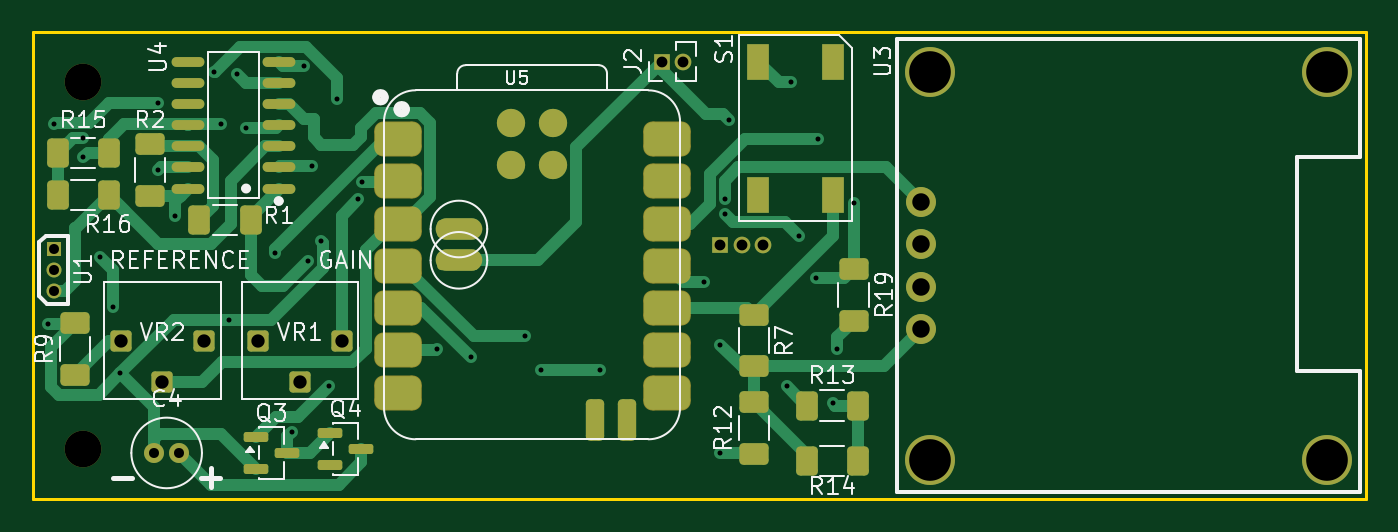
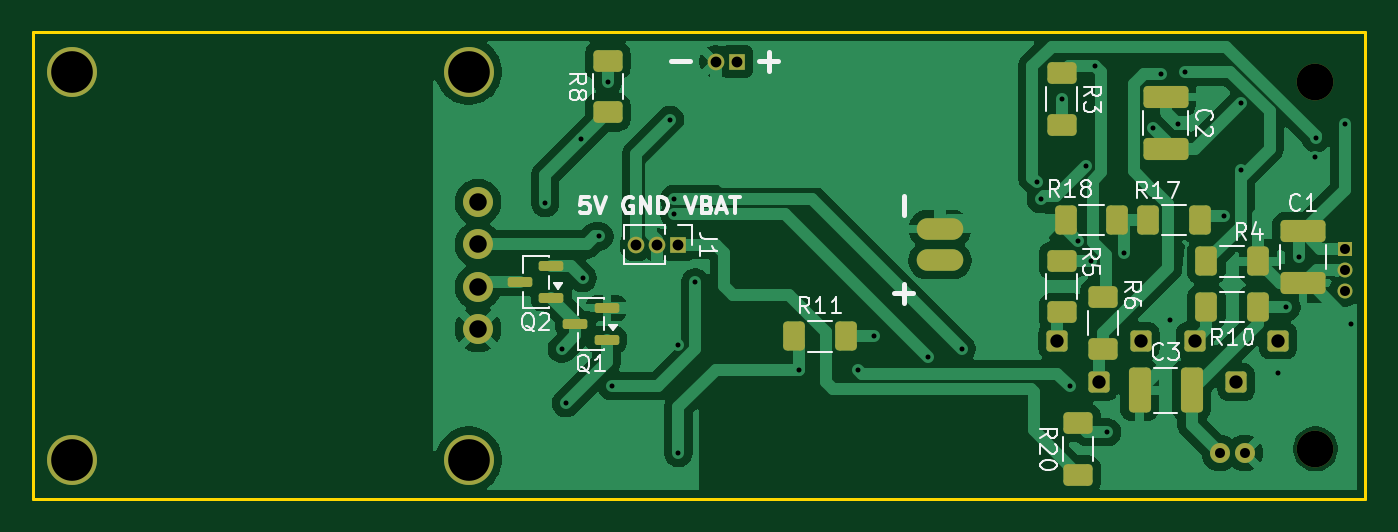
Circuit board: 11 layer files. Board 80.0 x 28.0 mm.
- bottom_copper: halleffectsensor-B_Cu.gbl (80871 bytes)
- bottom_mask: halleffectsensor-B_Mask.gbs (4260 bytes)
- paste: halleffectsensor-B_Paste.gbp (2908 bytes)
- bottom_silk: halleffectsensor-B_Silkscreen.gbo (30727 bytes)
- outline: halleffectsensor-Edge_Cuts.gm1 (621 bytes)
- top_copper: halleffectsensor-F_Cu.gtl (20333 bytes)
- top_mask: halleffectsensor-F_Mask.gts (5340 bytes)
- paste: halleffectsensor-F_Paste.gtp (3983 bytes)
- top_silk: halleffectsensor-F_Silkscreen.gto (36931 bytes)
- drill: halleffectsensor-NPTH.drl (484 bytes)
- drill: halleffectsensor-PTH.drl (1757 bytes)

=== bottom_copper: halleffectsensor-B_Cu.gbl (80871 bytes, source omitted) ===
=== bottom_mask: halleffectsensor-B_Mask.gbs ===
%TF.GenerationSoftware,KiCad,Pcbnew,10.0.4*%
%TF.CreationDate,2026-09-19T13:09:25-07:00*%
%TF.ProjectId,halleffectsensor,68616c6c-6566-4666-9563-7473656e736f,rev?*%
%TF.SameCoordinates,Original*%
%TF.FileFunction,Soldermask,Bot*%
%TF.FilePolarity,Negative*%
%FSLAX46Y46*%
G04 Gerber Fmt 4.6, Leading zero omitted, Abs format (unit mm)*
G04 Created by KiCad (PCBNEW 10.0.4) date 2026-09-19 13:09:25*
%MOMM*%
%LPD*%
G01*
G04 APERTURE LIST*
G04 Aperture macros list*
%AMRoundRect*
0 Rectangle with rounded corners*
0 $1 Rounding radius*
0 $2 $3 $4 $5 $6 $7 $8 $9 X,Y pos of 4 corners*
0 Add a 4 corners polygon primitive as box body*
4,1,4,$2,$3,$4,$5,$6,$7,$8,$9,$2,$3,0*
0 Add four circle primitives for the rounded corners*
1,1,$1+$1,$2,$3*
1,1,$1+$1,$4,$5*
1,1,$1+$1,$6,$7*
1,1,$1+$1,$8,$9*
0 Add four rect primitives between the rounded corners*
20,1,$1+$1,$2,$3,$4,$5,0*
20,1,$1+$1,$4,$5,$6,$7,0*
20,1,$1+$1,$6,$7,$8,$9,0*
20,1,$1+$1,$8,$9,$2,$3,0*%
G04 Aperture macros list end*
%ADD10O,2.800000X1.300000*%
%ADD11C,2.200000*%
%ADD12RoundRect,0.190500X-0.444500X-0.444500X0.444500X-0.444500X0.444500X0.444500X-0.444500X0.444500X0*%
%ADD13R,1.000000X1.000000*%
%ADD14C,1.000000*%
%ADD15C,1.200000*%
%ADD16C,3.000000*%
%ADD17C,1.800000*%
%ADD18R,0.900000X0.900000*%
%ADD19C,0.900000*%
%ADD20RoundRect,0.250000X-1.100000X0.412500X-1.100000X-0.412500X1.100000X-0.412500X1.100000X0.412500X0*%
%ADD21RoundRect,0.250000X-0.625000X0.400000X-0.625000X-0.400000X0.625000X-0.400000X0.625000X0.400000X0*%
%ADD22RoundRect,0.250000X0.625000X-0.400000X0.625000X0.400000X-0.625000X0.400000X-0.625000X-0.400000X0*%
%ADD23RoundRect,0.250000X0.400000X0.625000X-0.400000X0.625000X-0.400000X-0.625000X0.400000X-0.625000X0*%
%ADD24RoundRect,0.150000X-0.587500X-0.150000X0.587500X-0.150000X0.587500X0.150000X-0.587500X0.150000X0*%
%ADD25RoundRect,0.250000X-0.400000X-0.625000X0.400000X-0.625000X0.400000X0.625000X-0.400000X0.625000X0*%
%ADD26RoundRect,0.250000X0.412500X1.100000X-0.412500X1.100000X-0.412500X-1.100000X0.412500X-1.100000X0*%
G04 APERTURE END LIST*
D10*
%TO.C,REF\u002A\u002A*%
X125550000Y-111803100D03*
%TD*%
D11*
%TO.C,REF\u002A\u002A*%
X103000000Y-125000000D03*
%TD*%
D10*
%TO.C,REF\u002A\u002A*%
X125550000Y-113683100D03*
%TD*%
D12*
%TO.C,VR2*%
X110250000Y-118500000D03*
X107750000Y-121000000D03*
X105250000Y-118500000D03*
%TD*%
D11*
%TO.C,REF\u002A\u002A*%
X103000000Y-103000000D03*
%TD*%
D13*
%TO.C,J2*%
X137750000Y-101750000D03*
D14*
X139020000Y-101750000D03*
%TD*%
D15*
%TO.C,C4*%
X107250000Y-125250000D03*
X108750000Y-125250000D03*
%TD*%
D16*
%TO.C,U3*%
X153850000Y-125650000D03*
X177650000Y-125650000D03*
X153850000Y-102350000D03*
X177650000Y-102350000D03*
D17*
X153290000Y-117810000D03*
X153290000Y-115270000D03*
X153290000Y-112730000D03*
X153290000Y-110190000D03*
%TD*%
D12*
%TO.C,VR1*%
X118500000Y-118500000D03*
X116000000Y-121000000D03*
X113500000Y-118500000D03*
%TD*%
D18*
%TO.C,U1*%
X101250000Y-112980000D03*
D19*
X101250000Y-114250000D03*
X101250000Y-115520000D03*
%TD*%
D20*
%TO.C,C1*%
X103750000Y-111937500D03*
X103750000Y-115062500D03*
%TD*%
D21*
%TO.C,R3*%
X118250000Y-102450000D03*
X118250000Y-105550000D03*
%TD*%
D22*
%TO.C,R6*%
X115750000Y-119000000D03*
X115750000Y-115900000D03*
%TD*%
D23*
%TO.C,R18*%
X118000000Y-111250000D03*
X114900000Y-111250000D03*
%TD*%
D22*
%TO.C,R8*%
X145500000Y-104800000D03*
X145500000Y-101700000D03*
%TD*%
D23*
%TO.C,R11*%
X134300000Y-118250000D03*
X131200000Y-118250000D03*
%TD*%
D24*
%TO.C,Q2*%
X148875000Y-115950000D03*
X148875000Y-114050000D03*
X150750000Y-115000000D03*
%TD*%
D22*
%TO.C,R20*%
X117250000Y-126550000D03*
X117250000Y-123450000D03*
%TD*%
D23*
%TO.C,R4*%
X109550000Y-113750000D03*
X106450000Y-113750000D03*
%TD*%
D21*
%TO.C,R5*%
X118250000Y-113700000D03*
X118250000Y-116800000D03*
%TD*%
D13*
%TO.C,J1*%
X141250000Y-112750000D03*
D14*
X142520000Y-112750000D03*
X143790000Y-112750000D03*
%TD*%
D25*
%TO.C,R10*%
X106450000Y-116500000D03*
X109550000Y-116500000D03*
%TD*%
D24*
%TO.C,Q1*%
X145562500Y-118450000D03*
X145562500Y-116550000D03*
X147437500Y-117500000D03*
%TD*%
D23*
%TO.C,R17*%
X113050000Y-111250000D03*
X109950000Y-111250000D03*
%TD*%
D26*
%TO.C,C3*%
X113562500Y-121500000D03*
X110437500Y-121500000D03*
%TD*%
D20*
%TO.C,C2*%
X112000000Y-103875000D03*
X112000000Y-107000000D03*
%TD*%
M02*

=== paste: halleffectsensor-B_Paste.gbp (2908 bytes, source withheld) ===
=== bottom_silk: halleffectsensor-B_Silkscreen.gbo (30727 bytes, source omitted) ===
=== outline: halleffectsensor-Edge_Cuts.gm1 ===
%TF.GenerationSoftware,KiCad,Pcbnew,10.0.4*%
%TF.CreationDate,2026-09-19T13:09:25-07:00*%
%TF.ProjectId,halleffectsensor,68616c6c-6566-4666-9563-7473656e736f,rev?*%
%TF.SameCoordinates,Original*%
%TF.FileFunction,Profile,NP*%
%FSLAX46Y46*%
G04 Gerber Fmt 4.6, Leading zero omitted, Abs format (unit mm)*
G04 Created by KiCad (PCBNEW 10.0.4) date 2026-09-19 13:09:25*
%MOMM*%
%LPD*%
G01*
G04 APERTURE LIST*
%TA.AperFunction,Profile*%
%ADD10C,0.200000*%
%TD*%
G04 APERTURE END LIST*
D10*
X100000000Y-100000000D02*
X180000000Y-100000000D01*
X180000000Y-128000000D01*
X100000000Y-128000000D01*
X100000000Y-100000000D01*
M02*

=== top_copper: halleffectsensor-F_Cu.gtl (20333 bytes, source omitted) ===
=== top_mask: halleffectsensor-F_Mask.gts ===
%TF.GenerationSoftware,KiCad,Pcbnew,10.0.4*%
%TF.CreationDate,2026-09-19T13:09:25-07:00*%
%TF.ProjectId,halleffectsensor,68616c6c-6566-4666-9563-7473656e736f,rev?*%
%TF.SameCoordinates,Original*%
%TF.FileFunction,Soldermask,Top*%
%TF.FilePolarity,Negative*%
%FSLAX46Y46*%
G04 Gerber Fmt 4.6, Leading zero omitted, Abs format (unit mm)*
G04 Created by KiCad (PCBNEW 10.0.4) date 2026-09-19 13:09:25*
%MOMM*%
%LPD*%
G01*
G04 APERTURE LIST*
G04 Aperture macros list*
%AMRoundRect*
0 Rectangle with rounded corners*
0 $1 Rounding radius*
0 $2 $3 $4 $5 $6 $7 $8 $9 X,Y pos of 4 corners*
0 Add a 4 corners polygon primitive as box body*
4,1,4,$2,$3,$4,$5,$6,$7,$8,$9,$2,$3,0*
0 Add four circle primitives for the rounded corners*
1,1,$1+$1,$2,$3*
1,1,$1+$1,$4,$5*
1,1,$1+$1,$6,$7*
1,1,$1+$1,$8,$9*
0 Add four rect primitives between the rounded corners*
20,1,$1+$1,$2,$3,$4,$5,0*
20,1,$1+$1,$4,$5,$6,$7,0*
20,1,$1+$1,$6,$7,$8,$9,0*
20,1,$1+$1,$8,$9,$2,$3,0*%
G04 Aperture macros list end*
%ADD10RoundRect,0.150000X-0.587500X-0.150000X0.587500X-0.150000X0.587500X0.150000X-0.587500X0.150000X0*%
%ADD11RoundRect,0.250000X0.400000X0.625000X-0.400000X0.625000X-0.400000X-0.625000X0.400000X-0.625000X0*%
%ADD12O,2.800000X1.300000*%
%ADD13C,2.200000*%
%ADD14R,1.300000X2.200000*%
%ADD15O,1.970000X0.590000*%
%ADD16RoundRect,0.250000X-0.625000X0.400000X-0.625000X-0.400000X0.625000X-0.400000X0.625000X0.400000X0*%
%ADD17RoundRect,0.250000X0.625000X-0.400000X0.625000X0.400000X-0.625000X0.400000X-0.625000X-0.400000X0*%
%ADD18RoundRect,0.250000X-0.400000X-0.625000X0.400000X-0.625000X0.400000X0.625000X-0.400000X0.625000X0*%
%ADD19RoundRect,0.190500X-0.444500X-0.444500X0.444500X-0.444500X0.444500X0.444500X-0.444500X0.444500X0*%
%ADD20R,1.000000X1.000000*%
%ADD21C,1.000000*%
%ADD22C,1.200000*%
%ADD23RoundRect,0.550800X-0.875000X-0.500000X0.875000X-0.500000X0.875000X0.500000X-0.875000X0.500000X0*%
%ADD24C,1.700000*%
%ADD25RoundRect,0.275000X0.975000X0.275000X-0.975000X0.275000X-0.975000X-0.275000X0.975000X-0.275000X0*%
%ADD26RoundRect,0.275000X-0.275000X0.975000X-0.275000X-0.975000X0.275000X-0.975000X0.275000X0.975000X0*%
%ADD27C,3.000000*%
%ADD28C,1.800000*%
%ADD29R,0.900000X0.900000*%
%ADD30C,0.900000*%
G04 APERTURE END LIST*
D10*
%TO.C,Q4*%
X117812500Y-124050000D03*
X117812500Y-125950000D03*
X119687500Y-125000000D03*
%TD*%
D11*
%TO.C,R14*%
X149525000Y-125715000D03*
X146425000Y-125715000D03*
%TD*%
D12*
%TO.C,REF\u002A\u002A*%
X125550000Y-111803100D03*
%TD*%
D13*
%TO.C,REF\u002A\u002A*%
X103000000Y-125000000D03*
%TD*%
D14*
%TO.C,S1*%
X148000000Y-101750000D03*
X143500000Y-101750000D03*
X143500000Y-109750000D03*
X148000000Y-109750000D03*
%TD*%
D15*
%TO.C,U4*%
X114730000Y-109372500D03*
X114730000Y-108102500D03*
X114730000Y-106832500D03*
X114730000Y-105562500D03*
X114730000Y-104292500D03*
X114730000Y-103022500D03*
X114730000Y-101752500D03*
X109270000Y-101752500D03*
X109270000Y-103022500D03*
X109270000Y-104292500D03*
X109270000Y-105562500D03*
X109270000Y-106832500D03*
X109270000Y-108102500D03*
X109270000Y-109372500D03*
%TD*%
D11*
%TO.C,R1*%
X113050000Y-111250000D03*
X109950000Y-111250000D03*
%TD*%
D16*
%TO.C,R19*%
X149250000Y-114200000D03*
X149250000Y-117300000D03*
%TD*%
D17*
%TO.C,R2*%
X107000000Y-109800000D03*
X107000000Y-106700000D03*
%TD*%
D12*
%TO.C,REF\u002A\u002A*%
X125550000Y-113683100D03*
%TD*%
D17*
%TO.C,R12*%
X143250000Y-125300000D03*
X143250000Y-122200000D03*
%TD*%
D18*
%TO.C,R15*%
X101450000Y-109750000D03*
X104550000Y-109750000D03*
%TD*%
D16*
%TO.C,R7*%
X143250000Y-116950000D03*
X143250000Y-120050000D03*
%TD*%
D11*
%TO.C,R16*%
X104550000Y-107250000D03*
X101450000Y-107250000D03*
%TD*%
D19*
%TO.C,VR2*%
X110250000Y-118500000D03*
X107750000Y-121000000D03*
X105250000Y-118500000D03*
%TD*%
D13*
%TO.C,REF\u002A\u002A*%
X103000000Y-103000000D03*
%TD*%
D18*
%TO.C,R13*%
X146425000Y-122405000D03*
X149525000Y-122405000D03*
%TD*%
D20*
%TO.C,J2*%
X137750000Y-101750000D03*
D21*
X139020000Y-101750000D03*
%TD*%
D22*
%TO.C,C4*%
X107250000Y-125250000D03*
X108750000Y-125250000D03*
%TD*%
D17*
%TO.C,R9*%
X102500000Y-120550000D03*
X102500000Y-117450000D03*
%TD*%
D23*
%TO.C,U5*%
X121885000Y-106393100D03*
X121885000Y-108933100D03*
X121885000Y-111473100D03*
X121885000Y-114013100D03*
X121885000Y-116553100D03*
X121885000Y-119093100D03*
X121885000Y-121633100D03*
X138050000Y-121633100D03*
X138050000Y-119093100D03*
X138050000Y-116553100D03*
X138050000Y-114013100D03*
X138050000Y-111473100D03*
X138050000Y-108933100D03*
X138050000Y-106393100D03*
D24*
X128670000Y-105444600D03*
X131210000Y-105444600D03*
X128670000Y-107984600D03*
X131210000Y-107984600D03*
D25*
X125495000Y-113699600D03*
X125495000Y-111794600D03*
D26*
X133750000Y-123250000D03*
X135655000Y-123250000D03*
%TD*%
D27*
%TO.C,U3*%
X153850000Y-125650000D03*
X177650000Y-125650000D03*
X153850000Y-102350000D03*
X177650000Y-102350000D03*
D28*
X153290000Y-117810000D03*
X153290000Y-115270000D03*
X153290000Y-112730000D03*
X153290000Y-110190000D03*
%TD*%
D10*
%TO.C,Q3*%
X113375000Y-124300000D03*
X113375000Y-126200000D03*
X115250000Y-125250000D03*
%TD*%
D19*
%TO.C,VR1*%
X118500000Y-118500000D03*
X116000000Y-121000000D03*
X113500000Y-118500000D03*
%TD*%
D29*
%TO.C,U1*%
X101250000Y-112980000D03*
D30*
X101250000Y-114250000D03*
X101250000Y-115520000D03*
%TD*%
D20*
%TO.C,J1*%
X141250000Y-112750000D03*
D21*
X142520000Y-112750000D03*
X143790000Y-112750000D03*
%TD*%
M02*

=== paste: halleffectsensor-F_Paste.gtp ===
%TF.GenerationSoftware,KiCad,Pcbnew,10.0.4*%
%TF.CreationDate,2026-09-19T13:09:24-07:00*%
%TF.ProjectId,halleffectsensor,68616c6c-6566-4666-9563-7473656e736f,rev?*%
%TF.SameCoordinates,Original*%
%TF.FileFunction,Paste,Top*%
%TF.FilePolarity,Positive*%
%FSLAX46Y46*%
G04 Gerber Fmt 4.6, Leading zero omitted, Abs format (unit mm)*
G04 Created by KiCad (PCBNEW 10.0.4) date 2026-09-19 13:09:24*
%MOMM*%
%LPD*%
G01*
G04 APERTURE LIST*
G04 Aperture macros list*
%AMRoundRect*
0 Rectangle with rounded corners*
0 $1 Rounding radius*
0 $2 $3 $4 $5 $6 $7 $8 $9 X,Y pos of 4 corners*
0 Add a 4 corners polygon primitive as box body*
4,1,4,$2,$3,$4,$5,$6,$7,$8,$9,$2,$3,0*
0 Add four circle primitives for the rounded corners*
1,1,$1+$1,$2,$3*
1,1,$1+$1,$4,$5*
1,1,$1+$1,$6,$7*
1,1,$1+$1,$8,$9*
0 Add four rect primitives between the rounded corners*
20,1,$1+$1,$2,$3,$4,$5,0*
20,1,$1+$1,$4,$5,$6,$7,0*
20,1,$1+$1,$6,$7,$8,$9,0*
20,1,$1+$1,$8,$9,$2,$3,0*%
G04 Aperture macros list end*
%ADD10RoundRect,0.150000X-0.587500X-0.150000X0.587500X-0.150000X0.587500X0.150000X-0.587500X0.150000X0*%
%ADD11RoundRect,0.250000X0.400000X0.625000X-0.400000X0.625000X-0.400000X-0.625000X0.400000X-0.625000X0*%
%ADD12R,1.300000X2.200000*%
%ADD13O,1.970000X0.590000*%
%ADD14RoundRect,0.250000X-0.625000X0.400000X-0.625000X-0.400000X0.625000X-0.400000X0.625000X0.400000X0*%
%ADD15RoundRect,0.250000X0.625000X-0.400000X0.625000X0.400000X-0.625000X0.400000X-0.625000X-0.400000X0*%
%ADD16RoundRect,0.250000X-0.400000X-0.625000X0.400000X-0.625000X0.400000X0.625000X-0.400000X0.625000X0*%
%ADD17RoundRect,0.500000X-0.875000X-0.500000X0.875000X-0.500000X0.875000X0.500000X-0.875000X0.500000X0*%
%ADD18C,1.700000*%
%ADD19RoundRect,0.275000X0.975000X0.275000X-0.975000X0.275000X-0.975000X-0.275000X0.975000X-0.275000X0*%
%ADD20RoundRect,0.275000X-0.275000X0.975000X-0.275000X-0.975000X0.275000X-0.975000X0.275000X0.975000X0*%
G04 APERTURE END LIST*
D10*
%TO.C,Q4*%
X117812500Y-124050000D03*
X117812500Y-125950000D03*
X119687500Y-125000000D03*
%TD*%
D11*
%TO.C,R14*%
X149525000Y-125715000D03*
X146425000Y-125715000D03*
%TD*%
D12*
%TO.C,S1*%
X148000000Y-101750000D03*
X143500000Y-101750000D03*
X143500000Y-109750000D03*
X148000000Y-109750000D03*
%TD*%
D13*
%TO.C,U4*%
X114730000Y-109372500D03*
X114730000Y-108102500D03*
X114730000Y-106832500D03*
X114730000Y-105562500D03*
X114730000Y-104292500D03*
X114730000Y-103022500D03*
X114730000Y-101752500D03*
X109270000Y-101752500D03*
X109270000Y-103022500D03*
X109270000Y-104292500D03*
X109270000Y-105562500D03*
X109270000Y-106832500D03*
X109270000Y-108102500D03*
X109270000Y-109372500D03*
%TD*%
D11*
%TO.C,R1*%
X113050000Y-111250000D03*
X109950000Y-111250000D03*
%TD*%
D14*
%TO.C,R19*%
X149250000Y-114200000D03*
X149250000Y-117300000D03*
%TD*%
D15*
%TO.C,R2*%
X107000000Y-109800000D03*
X107000000Y-106700000D03*
%TD*%
%TO.C,R12*%
X143250000Y-125300000D03*
X143250000Y-122200000D03*
%TD*%
D16*
%TO.C,R15*%
X101450000Y-109750000D03*
X104550000Y-109750000D03*
%TD*%
D14*
%TO.C,R7*%
X143250000Y-116950000D03*
X143250000Y-120050000D03*
%TD*%
D11*
%TO.C,R16*%
X104550000Y-107250000D03*
X101450000Y-107250000D03*
%TD*%
D16*
%TO.C,R13*%
X146425000Y-122405000D03*
X149525000Y-122405000D03*
%TD*%
D15*
%TO.C,R9*%
X102500000Y-120550000D03*
X102500000Y-117450000D03*
%TD*%
D17*
%TO.C,U5*%
X121885000Y-106393100D03*
X121885000Y-108933100D03*
X121885000Y-111473100D03*
X121885000Y-114013100D03*
X121885000Y-116553100D03*
X121885000Y-119093100D03*
X121885000Y-121633100D03*
X138050000Y-121633100D03*
X138050000Y-119093100D03*
X138050000Y-116553100D03*
X138050000Y-114013100D03*
X138050000Y-111473100D03*
X138050000Y-108933100D03*
X138050000Y-106393100D03*
D18*
X128670000Y-105444600D03*
X131210000Y-105444600D03*
X128670000Y-107984600D03*
X131210000Y-107984600D03*
D19*
X125495000Y-113699600D03*
X125495000Y-111794600D03*
D20*
X133750000Y-123250000D03*
X135655000Y-123250000D03*
%TD*%
D10*
%TO.C,Q3*%
X113375000Y-124300000D03*
X113375000Y-126200000D03*
X115250000Y-125250000D03*
%TD*%
M02*

=== top_silk: halleffectsensor-F_Silkscreen.gto (36931 bytes, source omitted) ===
=== drill: halleffectsensor-NPTH.drl ===
M48
; DRILL file KiCad 10.0.4 date 2026-09-19T13:09:21
; FORMAT={-:-/ absolute / metric / decimal}
; #@! TF.CreationDate,2026-09-19T13:09:21-07:00
; #@! TF.GenerationSoftware,Kicad,Pcbnew,10.0.4
; #@! TF.FileFunction,NonPlated,1,2,NPTH
FMAT,2
METRIC
; #@! TA.AperFunction,NonPlated,NPTH,ComponentDrill
T1C2.200
; #@! TA.AperFunction,NonPlated,NPTH,ComponentDrill
T2C2.500
%
G90
G05
T1
X103.0Y-103.0
X103.0Y-125.0
T2
X153.85Y-102.35
X153.85Y-125.65
X177.65Y-102.35
X177.65Y-125.65
M30

=== drill: halleffectsensor-PTH.drl ===
M48
; DRILL file KiCad 10.0.4 date 2026-09-19T13:09:21
; FORMAT={-:-/ absolute / metric / decimal}
; #@! TF.CreationDate,2026-09-19T13:09:21-07:00
; #@! TF.GenerationSoftware,Kicad,Pcbnew,10.0.4
; #@! TF.FileFunction,Plated,1,2,PTH
FMAT,2
METRIC
; #@! TA.AperFunction,Plated,PTH,ViaDrill
T1C0.300
; #@! TA.AperFunction,Plated,PTH,ComponentDrill
T2C0.600
; #@! TA.AperFunction,Plated,PTH,ComponentDrill
T3C0.600
; #@! TA.AperFunction,Plated,PTH,ComponentDrill
T4C0.650
; #@! TA.AperFunction,Plated,PTH,ComponentDrill
T5C0.800
; #@! TA.AperFunction,Plated,PTH,ComponentDrill
T6C0.900
; #@! TA.AperFunction,Plated,PTH,ComponentDrill
T7C1.050
%
G90
G05
T1
X100.85Y-117.5
X101.25Y-105.5
X102.981Y-106.35
X103.0Y-107.5
X104.0Y-113.5
X104.75Y-116.5
X105.221Y-120.471
X107.5Y-104.25
X107.5Y-108.25
X108.5Y-111.0
X110.862Y-102.362
X111.25Y-105.5
X111.75Y-117.25
X112.25Y-102.5
X112.75Y-105.75
X114.5Y-113.25
X115.5Y-124.0
X116.25Y-102.0
X116.5Y-113.75
X116.75Y-108.0
X117.277Y-112.509
X117.75Y-121.25
X118.25Y-104.0
X119.5Y-110.0
X119.75Y-109.0
X124.25Y-119.0
X126.25Y-119.5
X129.5Y-118.25
X130.5Y-120.25
X134.0Y-120.25
X140.25Y-115.0
X141.25Y-118.75
X141.25Y-125.25
X141.5Y-110.0
X141.5Y-110.9
X141.75Y-105.25
X145.25Y-121.25
X145.5Y-103.0
X146.0Y-112.25
X147.0Y-114.75
X147.1Y-106.4
X148.0Y-122.25
X148.25Y-119.0
X149.25Y-110.25
T2
X101.25Y-112.98
X101.25Y-114.25
X101.25Y-115.52
T3
X107.25Y-125.25
X108.75Y-125.25
T4
X137.75Y-101.75
X139.02Y-101.75
X141.25Y-112.75
X142.52Y-112.75
X143.79Y-112.75
T5
X105.25Y-118.5
X107.75Y-121.0
X110.25Y-118.5
X113.5Y-118.5
X116.0Y-121.0
X118.5Y-118.5
T7
X153.29Y-110.19
X153.29Y-112.73
X153.29Y-115.27
X153.29Y-117.81
T6
G00X125.05Y-111.803
M15
G01X126.05Y-111.803
M16
G05
G00X125.0Y-113.683
M15
G01X126.1Y-113.683
M16
G05
M30
